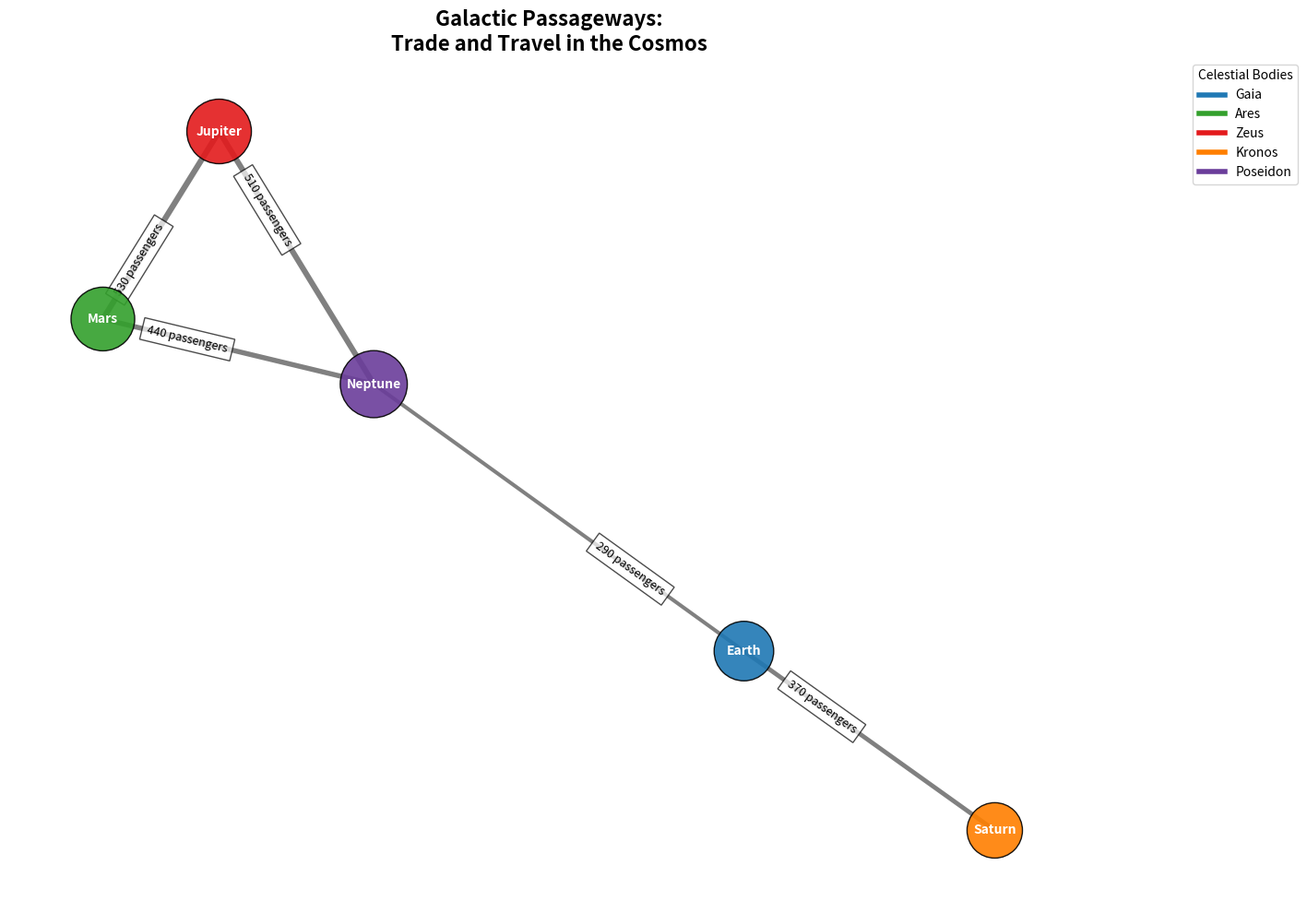

Here is the Python script that generated this plot:
import matplotlib.pyplot as plt
import networkx as nx

planets = ['Earth', 'Mars', 'Jupiter', 'Saturn', 'Neptune']

# Altered travel routes with weights, direction is ignored in undirected graph
travel_routes = [
    ('Earth', 'Saturn', 620),
    ('Mars', 'Jupiter', 480),
    ('Jupiter', 'Neptune', 510),
    ('Saturn', 'Earth', 370),
    ('Neptune', 'Mars', 440),
    ('Earth', 'Neptune', 290),
    ('Jupiter', 'Mars', 530)
]

# Create an undirected graph
G = nx.Graph()
G.add_nodes_from(planets)

# Add edges to the graph
for source, dest, volume in travel_routes:
    G.add_edge(source, dest, weight=volume)

# Calculate travel volumes for node sizes
travel_volumes = {planet: sum(d['weight'] for u, v, d in G.edges(planet, data=True)) for planet in planets}
node_sizes = [1500 + travel_volumes[planet] for planet in planets]

# Define layout
pos = nx.spring_layout(G)

# Create edge labels
edge_labels = {(u, v): f'{d["weight"]} passengers' for u, v, d in G.edges(data=True)}
edge_widths = [1 + G[u][v]['weight'] / 150 for u, v in G.edges()]

node_colors = ['#1f78b4', '#33a02c', '#e31a1c', '#ff7f00', '#6a3d9a']

plt.figure(figsize=(12, 10))
nx.draw_networkx_nodes(G, pos, node_size=node_sizes, node_color=node_colors, alpha=0.9, edgecolors='black')
nx.draw_networkx_edges(G, pos, edgelist=G.edges, edge_color='gray', width=edge_widths)
nx.draw_networkx_labels(G, pos, font_size=10, font_weight='bold', font_color="white")

nx.draw_networkx_edge_labels(G, pos, edge_labels=edge_labels, font_size=9, label_pos=0.3, bbox=dict(facecolor='white', alpha=0.7))

plt.title('Galactic Passageways:\nTrade and Travel in the Cosmos', fontsize=16, fontweight='bold')
plt.axis('off')
plt.tight_layout()

legend_lines = [plt.Line2D([0], [0], color=node_colors[i], lw=4) for i in range(len(planets))]
plt.legend(legend_lines, ['Gaia', 'Ares', 'Zeus', 'Kronos', 'Poseidon'], title="Celestial Bodies", loc='upper right', bbox_to_anchor=(1.2, 1))

plt.show()
